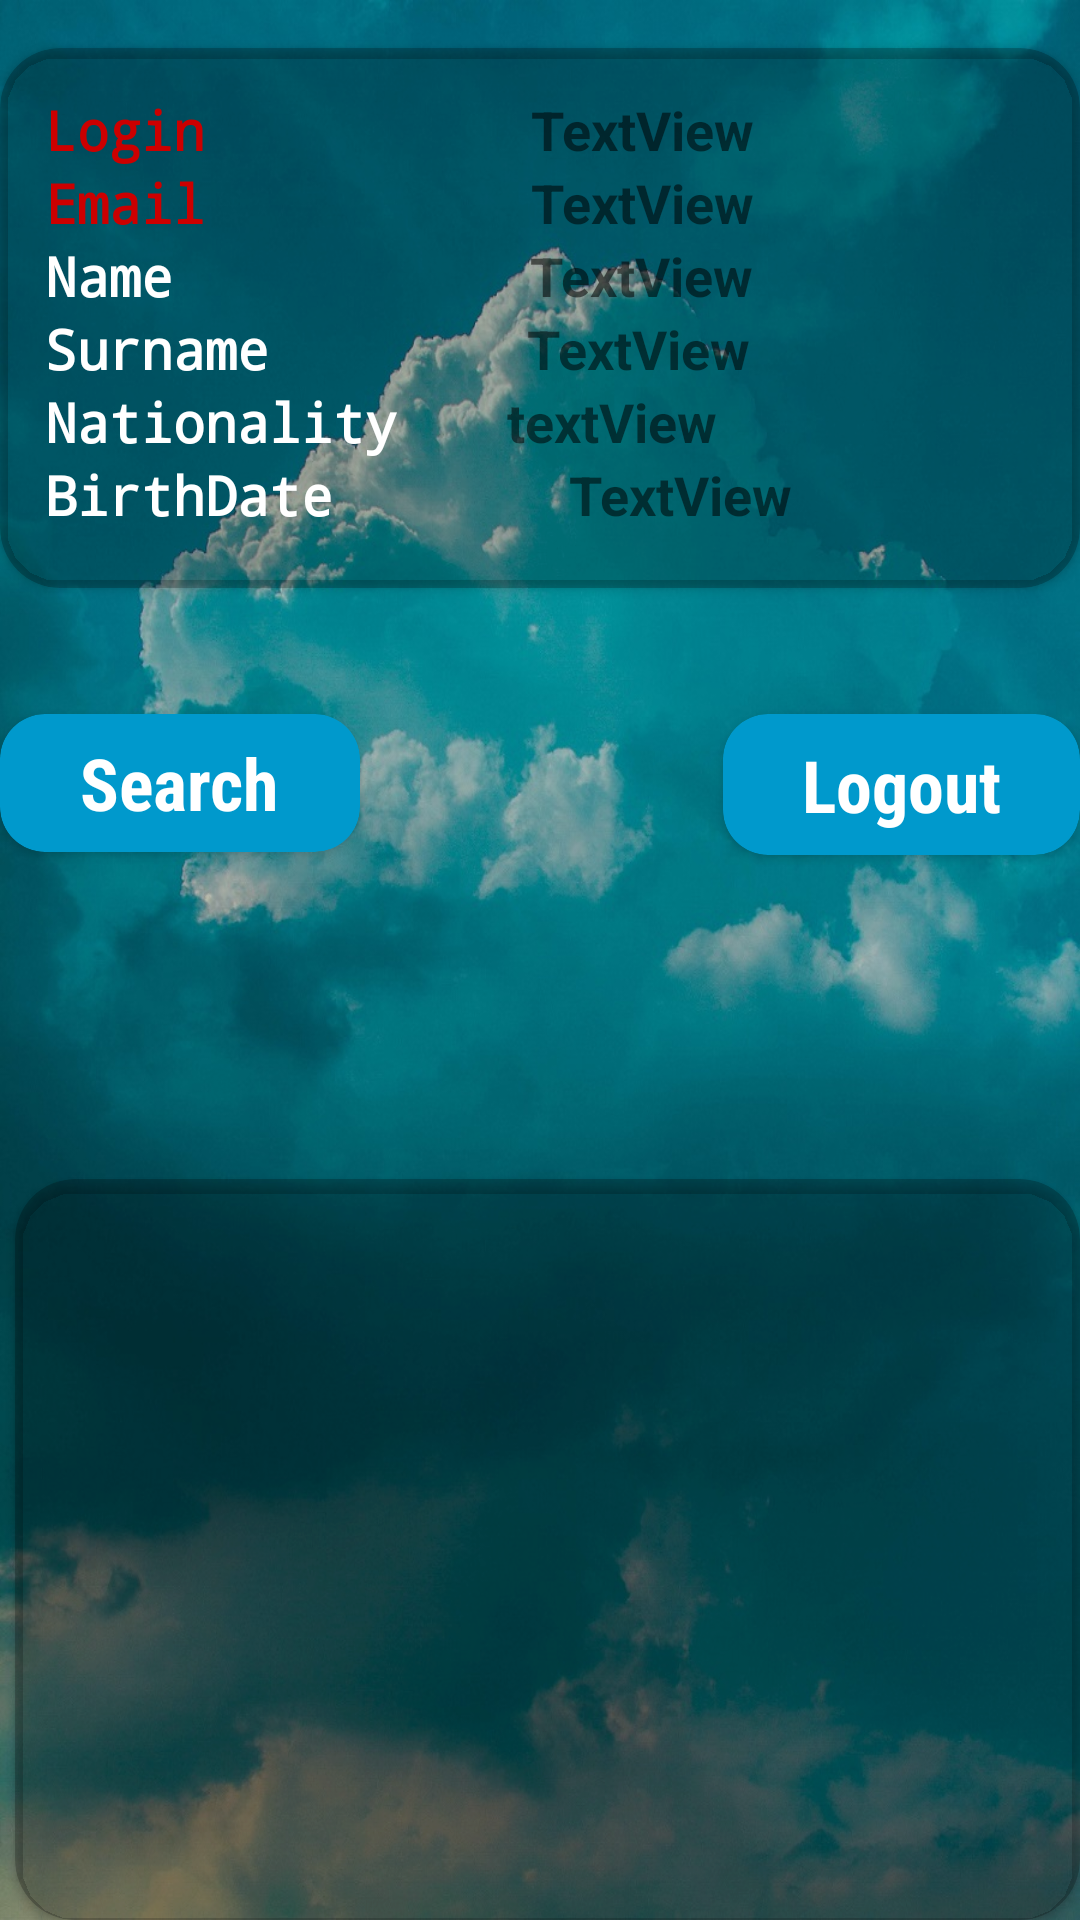

Write the Android layout XML for this screen, with the resource values it uses.
<!-- AndroidManifest.xml: application theme AppTheme -->
<!-- res/layout/activity_user_panel.xml -->
<?xml version="1.0" encoding="utf-8"?>
<RelativeLayout xmlns:android="http://schemas.android.com/apk/res/android"
    xmlns:app="http://schemas.android.com/apk/res-auto"
    xmlns:tools="http://schemas.android.com/tools"
    android:layout_width="match_parent"
    android:layout_height="match_parent"
    android:background="@drawable/tlomain"
    tools:context=".UserPanelActivity">

    <android.support.v7.widget.CardView
        android:id="@+id/UserData"
        android:layout_width="365dp"
        android:layout_height="180dp"
        android:layout_alignParentTop="true"
        android:layout_centerHorizontal="true"
        android:layout_marginTop="16dp"
        app:cardBackgroundColor="@color/cardview_shadow_start_color"
        app:cardCornerRadius="20dp">

        <LinearLayout
            android:layout_width="match_parent"
            android:layout_height="wrap_content"
            android:layout_marginLeft="15dp"
            android:layout_marginTop="15dp"
            android:orientation="vertical">

            <LinearLayout
                android:layout_width="match_parent"
                android:layout_height="wrap_content"
                android:orientation="horizontal">

                <TextView
                    android:layout_width="wrap_content"
                    android:layout_height="wrap_content"
                    android:layout_weight="1"
                    android:fontFamily="monospace"
                    android:text="Login"
                    android:textColor="@android:color/holo_red_dark"
                    android:textSize="18sp"
                    android:textStyle="bold" />

                <TextView
                    android:id="@+id/userLoginTextView"
                    android:layout_width="wrap_content"
                    android:layout_height="wrap_content"
                    android:layout_weight="1"
                    android:text="TextView"
                    android:textSize="18sp"
                    android:textStyle="bold" />
            </LinearLayout>

            <LinearLayout
                android:layout_width="match_parent"
                android:layout_height="wrap_content"
                android:orientation="horizontal">

                <TextView
                    android:id="@+id/textView22"
                    android:layout_width="wrap_content"
                    android:layout_height="wrap_content"
                    android:layout_weight="1"
                    android:fontFamily="monospace"
                    android:text="Email"
                    android:textColor="@android:color/holo_red_dark"
                    android:textSize="18sp"
                    android:textStyle="bold" />

                <TextView
                    android:id="@+id/userEmailTextView"
                    android:layout_width="wrap_content"
                    android:layout_height="match_parent"
                    android:layout_weight="1"
                    android:text="TextView"
                    android:textSize="18sp"
                    android:textStyle="bold" />
            </LinearLayout>

            <LinearLayout
                android:layout_width="match_parent"
                android:layout_height="wrap_content"
                android:orientation="horizontal">

                <TextView
                    android:id="@+id/textView2"
                    android:layout_width="wrap_content"
                    android:layout_height="wrap_content"
                    android:layout_weight="1"
                    android:fontFamily="monospace"
                    android:text="Name"
                    android:textColor="@android:color/background_light"
                    android:textSize="18sp"
                    android:textStyle="bold" />

                <TextView
                    android:id="@+id/userNameTextView"
                    android:layout_width="64dp"
                    android:layout_height="match_parent"
                    android:layout_weight="1"
                    android:text="TextView"
                    android:textSize="18sp"
                    android:textStyle="bold" />
            </LinearLayout>

            <LinearLayout
                android:layout_width="match_parent"
                android:layout_height="wrap_content"
                android:orientation="horizontal">

                <TextView
                    android:id="@+id/textView88"
                    android:layout_width="wrap_content"
                    android:layout_height="wrap_content"
                    android:layout_weight="1"
                    android:fontFamily="monospace"
                    android:text="Surname"
                    android:textColor="@android:color/background_light"
                    android:textSize="18sp"
                    android:textStyle="bold" />

                <TextView
                    android:id="@+id/userSurnameTextView"
                    android:layout_width="98dp"
                    android:layout_height="match_parent"
                    android:layout_weight="1"
                    android:text="TextView"
                    android:textSize="18sp"
                    android:textStyle="bold" />
            </LinearLayout>

            <LinearLayout
                android:layout_width="match_parent"
                android:layout_height="wrap_content"
                android:orientation="horizontal">

                <TextView
                    android:id="@+id/textView89"
                    android:layout_width="33dp"
                    android:layout_height="wrap_content"
                    android:layout_weight="1"
                    android:fontFamily="monospace"
                    android:text="Nationality"
                    android:textColor="@android:color/background_light"
                    android:textSize="18sp"
                    android:textStyle="bold" />

                <TextView
                    android:id="@+id/userNationalityTextView"
                    android:layout_width="wrap_content"
                    android:layout_height="match_parent"
                    android:layout_weight="1"
                    android:text="textView"
                    android:textSize="18sp"
                    android:textStyle="bold" />
            </LinearLayout>

            <LinearLayout
                android:layout_width="match_parent"
                android:layout_height="wrap_content"
                android:orientation="horizontal">

                <TextView
                    android:id="@+id/textView8"
                    android:layout_width="79dp"
                    android:layout_height="wrap_content"
                    android:layout_weight="1"
                    android:fontFamily="monospace"
                    android:text="BirthDate"
                    android:textColor="@android:color/background_light"
                    android:textSize="18sp"
                    android:textStyle="bold" />

                <TextView
                    android:id="@+id/userbirthdateTextView"
                    android:layout_width="wrap_content"
                    android:layout_height="match_parent"
                    android:layout_weight="1"
                    android:text="TextView"
                    android:textSize="18sp"
                    android:textStyle="bold" />
            </LinearLayout>

            <LinearLayout
                android:layout_width="match_parent"
                android:layout_height="wrap_content"
                android:orientation="horizontal">

            </LinearLayout>

        </LinearLayout>
    </android.support.v7.widget.CardView>

    <android.support.v7.widget.CardView
        android:id="@+id/gotoSearchUserCardView"
        android:layout_width="match_parent"
        android:layout_height="wrap_content">

    </android.support.v7.widget.CardView>

    <android.support.v7.widget.CardView
        android:id="@+id/UserJournay"
        android:layout_width="match_parent"
        android:layout_height="247dp"
        android:layout_alignParentBottom="true"
        android:layout_alignParentLeft="true"
        android:layout_alignParentStart="true"
        android:layout_marginLeft="5dp"
        android:layout_marginTop="2dp"
        app:cardBackgroundColor="@color/cardview_shadow_start_color"
        app:cardCornerRadius="20dp">

        <ListView
            android:id="@+id/listJournayOfUser"
            android:layout_width="match_parent"
            android:layout_height="match_parent" />
    </android.support.v7.widget.CardView>

    <android.support.v7.widget.CardView
        android:id="@+id/goSearchUserCardView"
        android:layout_width="120dp"
        android:layout_height="46dp"
        android:layout_alignParentTop="true"
        android:layout_alignStart="@+id/UserData"
        android:layout_marginTop="238dp"
        app:cardBackgroundColor="@android:color/holo_blue_dark"
        app:cardCornerRadius="15dp">

        <RelativeLayout
            android:layout_width="match_parent"
            android:layout_height="match_parent">

            <TextView
                android:id="@+id/textView9"
                android:layout_width="wrap_content"
                android:layout_height="wrap_content"
                android:layout_centerInParent="true"
                android:fontFamily="sans-serif-condensed"
                android:text="Search"
                android:textColor="@android:color/background_light"
                android:textSize="24sp"
                android:textStyle="bold" />
        </RelativeLayout>
    </android.support.v7.widget.CardView>

    <android.support.v7.widget.CardView
        android:id="@+id/logoutCardView"
        android:layout_width="119dp"
        android:layout_height="47dp"


        android:layout_alignEnd="@+id/UserData"
        android:layout_alignTop="@+id/goSearchUserCardView"
        app:cardBackgroundColor="@android:color/holo_blue_dark"
        app:cardCornerRadius="15dp">

        <RelativeLayout
            android:layout_width="match_parent"
            android:layout_height="match_parent">

            <TextView
                android:id="@+id/textView999"
                android:layout_width="wrap_content"
                android:layout_height="wrap_content"
                android:layout_centerInParent="true"
                android:fontFamily="sans-serif-condensed"
                android:text="Logout"
                android:textColor="@android:color/background_light"
                android:textSize="24sp"
                android:textStyle="bold" />
        </RelativeLayout>
    </android.support.v7.widget.CardView>
</RelativeLayout>
<!-- resources referenced by this layout -->
<resources>
  <!-- drawable tlomain: jpg bitmap (drawable-v24, 191707 bytes) -->
  <style name="AppTheme" parent="Theme.AppCompat.Light.DarkActionBar">
          
          <item name="cardViewStyle">@style/CardView</item>
      </style>
</resources>
